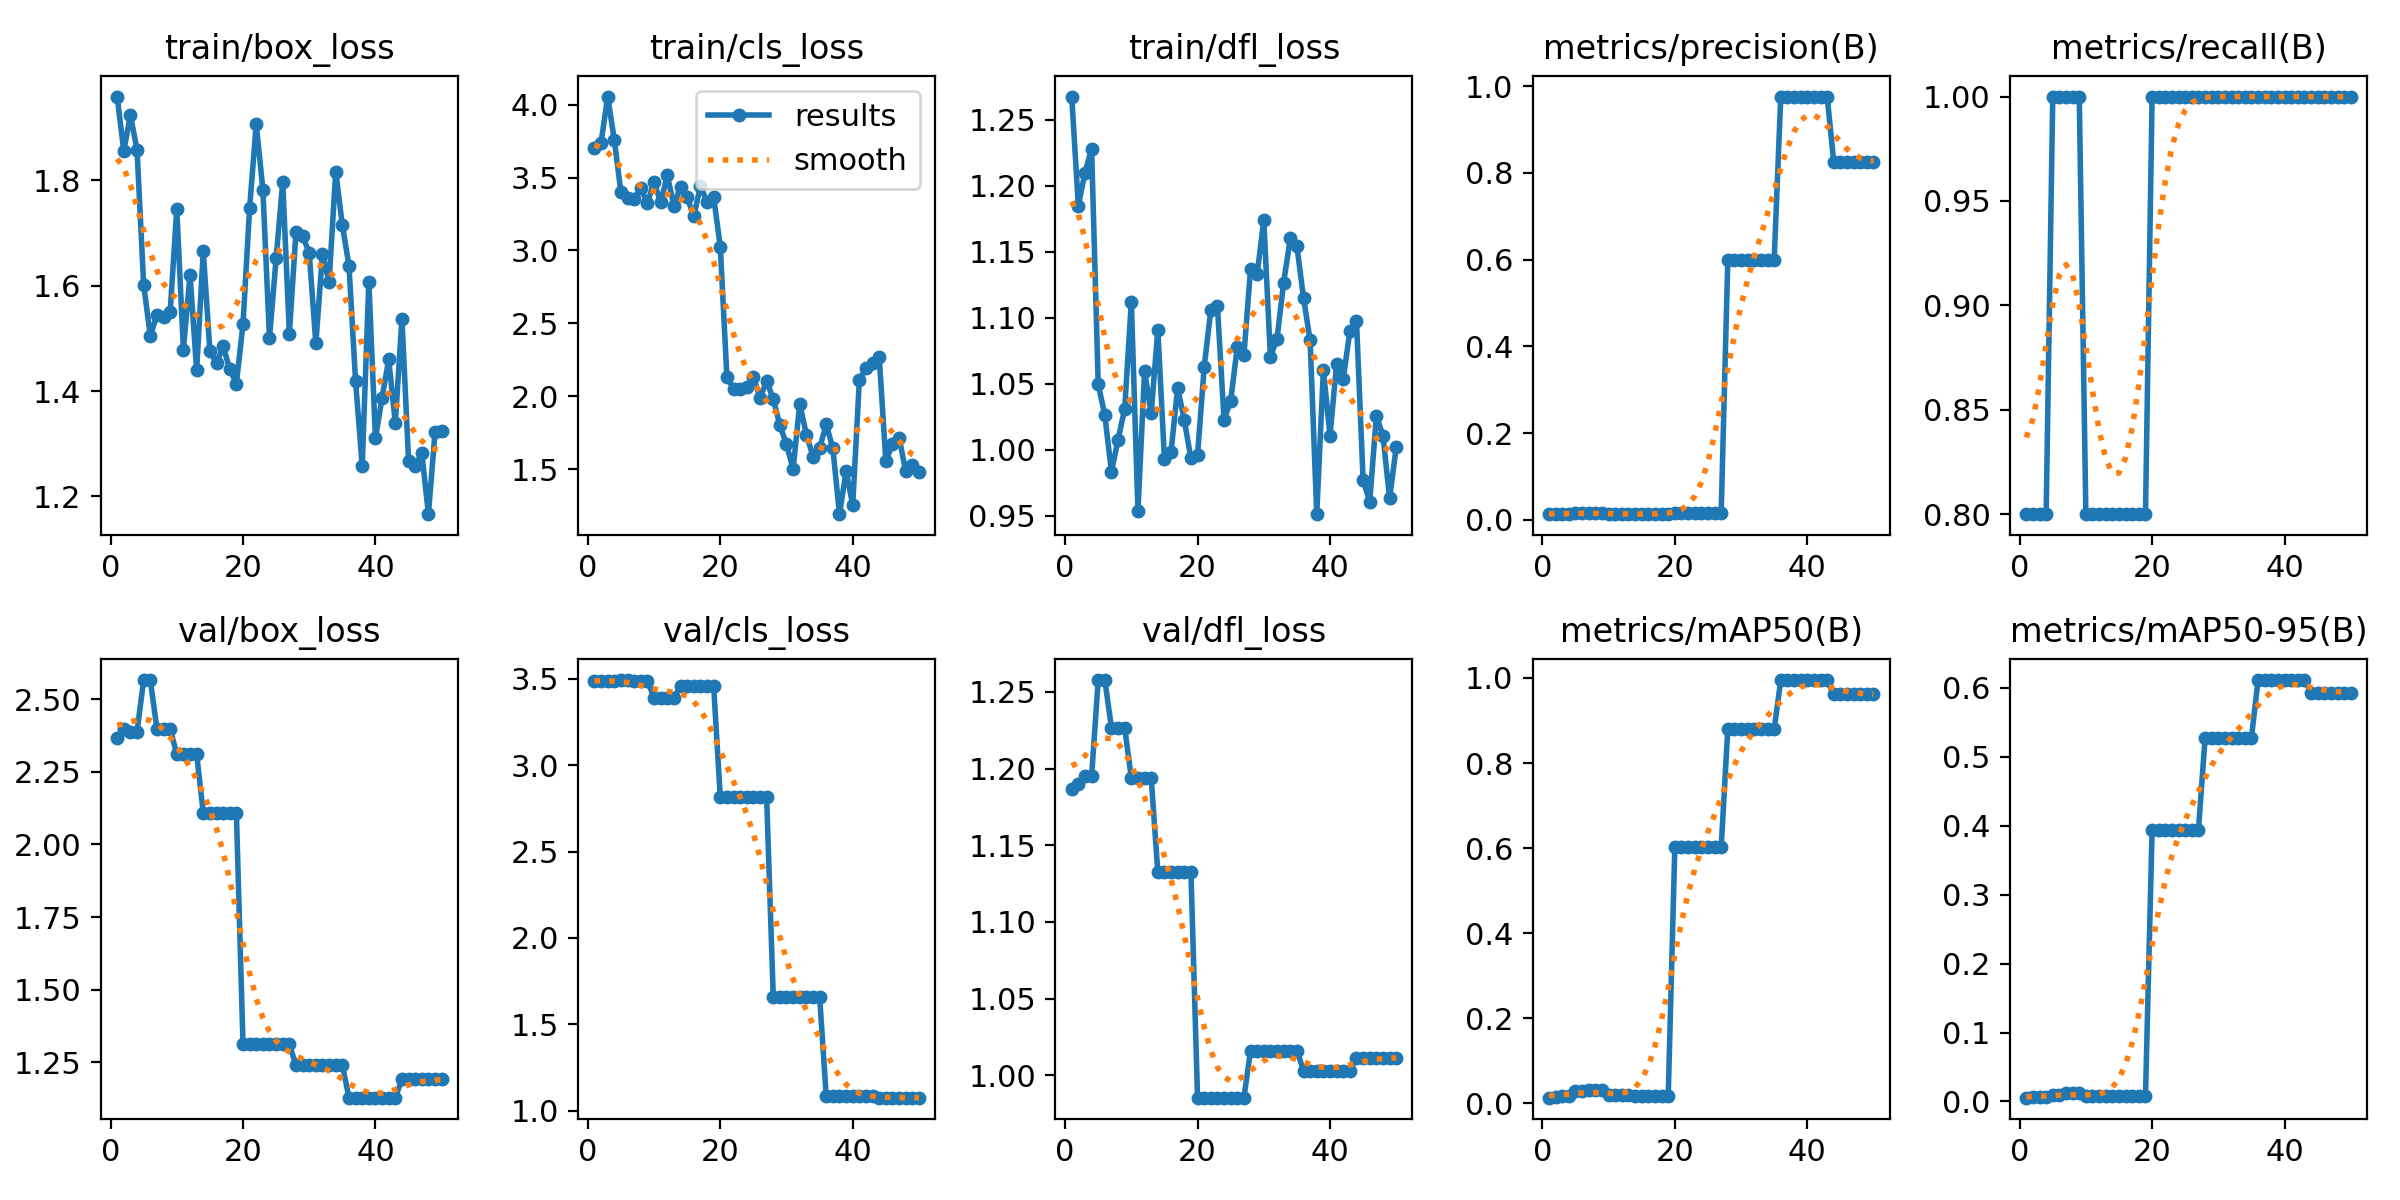

The table this chart was drawn from, first rows:
epoch, train/box_loss, train/cls_loss, train/dfl_loss, metrics/precision(B), metrics/recall(B), metrics/mAP50(B), metrics/mAP50-95(B), val/box_loss, val/cls_loss, val/dfl_loss, lr/pg0, lr/pg1, lr/pg2
1, 1.959, 3.7, 1.268, 0.01333, 0.8, 0.01342, 0.00549, 2.367, 3.49, 1.186, 6e-05, 6e-05, 6e-05
2, 1.856, 3.74, 1.185, 0.01333, 0.8, 0.01579, 0.00636, 2.397, 3.487, 1.19, 0.0001372, 0.0001372, 0.0001372
3, 1.924, 4.056, 1.21, 0.01333, 0.8, 0.0173, 0.00603, 2.389, 3.491, 1.195, 0.0002113, 0.0002113, 0.0002113
4, 1.858, 3.758, 1.228, 0.01333, 0.8, 0.0173, 0.00603, 2.389, 3.491, 1.195, 0.0002822, 0.0002822, 0.0002822
5, 1.602, 3.398, 1.05, 0.01667, 1, 0.02961, 0.00973, 2.566, 3.494, 1.258, 0.0003499, 0.0003499, 0.0003499
6, 1.505, 3.36, 1.026, 0.01667, 1, 0.02961, 0.00973, 2.566, 3.494, 1.258, 0.0004145, 0.0004145, 0.0004145
7, 1.544, 3.353, 0.9832, 0.01667, 1, 0.03052, 0.01266, 2.399, 3.49, 1.227, 0.0004758, 0.0004758, 0.0004758
8, 1.541, 3.427, 1.008, 0.01667, 1, 0.03052, 0.01266, 2.399, 3.49, 1.227, 0.0005341, 0.0005341, 0.0005341
9, 1.55, 3.324, 1.031, 0.01667, 1, 0.03052, 0.01266, 2.399, 3.49, 1.227, 0.0005891, 0.0005891, 0.0005891
10, 1.746, 3.472, 1.112, 0.01333, 0.8, 0.01917, 0.0079, 2.31, 3.392, 1.194, 0.000641, 0.000641, 0.000641
11, 1.479, 3.329, 0.9536, 0.01333, 0.8, 0.01917, 0.0079, 2.31, 3.392, 1.194, 0.0006897, 0.0006897, 0.0006897
12, 1.621, 3.515, 1.059, 0.01333, 0.8, 0.01917, 0.0079, 2.31, 3.392, 1.194, 0.0007353, 0.0007353, 0.0007353
13, 1.439, 3.307, 1.027, 0.01333, 0.8, 0.01917, 0.0079, 2.31, 3.392, 1.194, 0.0007776, 0.0007776, 0.0007776
14, 1.665, 3.438, 1.091, 0.01333, 0.8, 0.01662, 0.00742, 2.109, 3.458, 1.133, 0.0008169, 0.0008169, 0.0008169
15, 1.476, 3.366, 0.9931, 0.01333, 0.8, 0.01662, 0.00742, 2.109, 3.458, 1.133, 0.0008529, 0.0008529, 0.0008529
16, 1.453, 3.234, 0.9986, 0.01333, 0.8, 0.01662, 0.00742, 2.109, 3.458, 1.133, 0.0008858, 0.0008858, 0.0008858
17, 1.485, 3.445, 1.047, 0.01333, 0.8, 0.01662, 0.00742, 2.109, 3.458, 1.133, 0.0009155, 0.0009155, 0.0009155
18, 1.442, 3.33, 1.022, 0.01333, 0.8, 0.01662, 0.00742, 2.109, 3.458, 1.133, 0.000942, 0.000942, 0.000942
19, 1.414, 3.368, 0.9934, 0.01333, 0.8, 0.01662, 0.00742, 2.109, 3.458, 1.133, 0.0009654, 0.0009654, 0.0009654
20, 1.527, 3.026, 0.9958, 0.01667, 1, 0.6014, 0.3941, 1.312, 2.814, 0.9854, 0.0009856, 0.0009856, 0.0009856
21, 1.748, 2.135, 1.062, 0.01667, 1, 0.6014, 0.3941, 1.312, 2.814, 0.9854, 0.001003, 0.001003, 0.001003
22, 1.907, 2.049, 1.106, 0.01667, 1, 0.6014, 0.3941, 1.312, 2.814, 0.9854, 0.001017, 0.001017, 0.001017
23, 1.782, 2.053, 1.109, 0.01667, 1, 0.6014, 0.3941, 1.312, 2.814, 0.9854, 0.001027, 0.001027, 0.001027
24, 1.5, 2.063, 1.023, 0.01667, 1, 0.6014, 0.3941, 1.312, 2.814, 0.9854, 0.001035, 0.001035, 0.001035
25, 1.652, 2.134, 1.037, 0.01667, 1, 0.6014, 0.3941, 1.312, 2.814, 0.9854, 0.001039, 0.001039, 0.001039
26, 1.797, 1.988, 1.078, 0.01667, 1, 0.6014, 0.3941, 1.312, 2.814, 0.9854, 0.00101, 0.00101, 0.00101
27, 1.509, 2.106, 1.072, 0.01667, 1, 0.6014, 0.3941, 1.312, 2.814, 0.9854, 0.0009704, 0.0009704, 0.0009704
28, 1.702, 1.98, 1.137, 0.5996, 1, 0.88, 0.5276, 1.241, 1.659, 1.016, 0.0009308, 0.0009308, 0.0009308
29, 1.695, 1.801, 1.133, 0.5996, 1, 0.88, 0.5276, 1.241, 1.659, 1.016, 0.0008912, 0.0008912, 0.0008912
30, 1.662, 1.67, 1.174, 0.5996, 1, 0.88, 0.5276, 1.241, 1.659, 1.016, 0.0008516, 0.0008516, 0.0008516
31, 1.49, 1.502, 1.07, 0.5996, 1, 0.88, 0.5276, 1.241, 1.659, 1.016, 0.000812, 0.000812, 0.000812
32, 1.661, 1.949, 1.084, 0.5996, 1, 0.88, 0.5276, 1.241, 1.659, 1.016, 0.0007724, 0.0007724, 0.0007724
33, 1.607, 1.738, 1.127, 0.5996, 1, 0.88, 0.5276, 1.241, 1.659, 1.016, 0.0007328, 0.0007328, 0.0007328
34, 1.817, 1.587, 1.16, 0.5996, 1, 0.88, 0.5276, 1.241, 1.659, 1.016, 0.0006932, 0.0006932, 0.0006932
35, 1.715, 1.644, 1.154, 0.5996, 1, 0.88, 0.5276, 1.241, 1.659, 1.016, 0.0006536, 0.0006536, 0.0006536
36, 1.638, 1.808, 1.115, 0.976, 1, 0.995, 0.6114, 1.129, 1.083, 1.003, 0.000614, 0.000614, 0.000614
37, 1.418, 1.643, 1.083, 0.976, 1, 0.995, 0.6114, 1.129, 1.083, 1.003, 0.0005744, 0.0005744, 0.0005744
38, 1.258, 1.192, 0.9511, 0.976, 1, 0.995, 0.6114, 1.129, 1.083, 1.003, 0.0005348, 0.0005348, 0.0005348
39, 1.607, 1.487, 1.061, 0.976, 1, 0.995, 0.6114, 1.129, 1.083, 1.003, 0.0004952, 0.0004952, 0.0004952
40, 1.31, 1.256, 1.01, 0.976, 1, 0.995, 0.6114, 1.129, 1.083, 1.003, 0.0004556, 0.0004556, 0.0004556
41, 1.388, 2.11, 1.065, 0.976, 1, 0.995, 0.6114, 1.129, 1.083, 1.003, 0.000416, 0.000416, 0.000416
42, 1.46, 2.197, 1.054, 0.976, 1, 0.995, 0.6114, 1.129, 1.083, 1.003, 0.0003764, 0.0003764, 0.0003764
43, 1.34, 2.231, 1.09, 0.976, 1, 0.995, 0.6114, 1.129, 1.083, 1.003, 0.0003368, 0.0003368, 0.0003368
44, 1.538, 2.27, 1.098, 0.8245, 1, 0.9617, 0.5932, 1.192, 1.075, 1.012, 0.0002972, 0.0002972, 0.0002972
45, 1.268, 1.555, 0.9767, 0.8245, 1, 0.9617, 0.5932, 1.192, 1.075, 1.012, 0.0002576, 0.0002576, 0.0002576
46, 1.258, 1.675, 0.9606, 0.8245, 1, 0.9617, 0.5932, 1.192, 1.075, 1.012, 0.000218, 0.000218, 0.000218
47, 1.282, 1.718, 1.026, 0.8245, 1, 0.9617, 0.5932, 1.192, 1.075, 1.012, 0.0001784, 0.0001784, 0.0001784
48, 1.166, 1.486, 1.01, 0.8245, 1, 0.9617, 0.5932, 1.192, 1.075, 1.012, 0.0001388, 0.0001388, 0.0001388
49, 1.323, 1.526, 0.9632, 0.8245, 1, 0.9617, 0.5932, 1.192, 1.075, 1.012, 9.92e-05, 9.92e-05, 9.92e-05
50, 1.325, 1.484, 1.002, 0.8245, 1, 0.9617, 0.5932, 1.192, 1.075, 1.012, 5.96e-05, 5.96e-05, 5.96e-05
